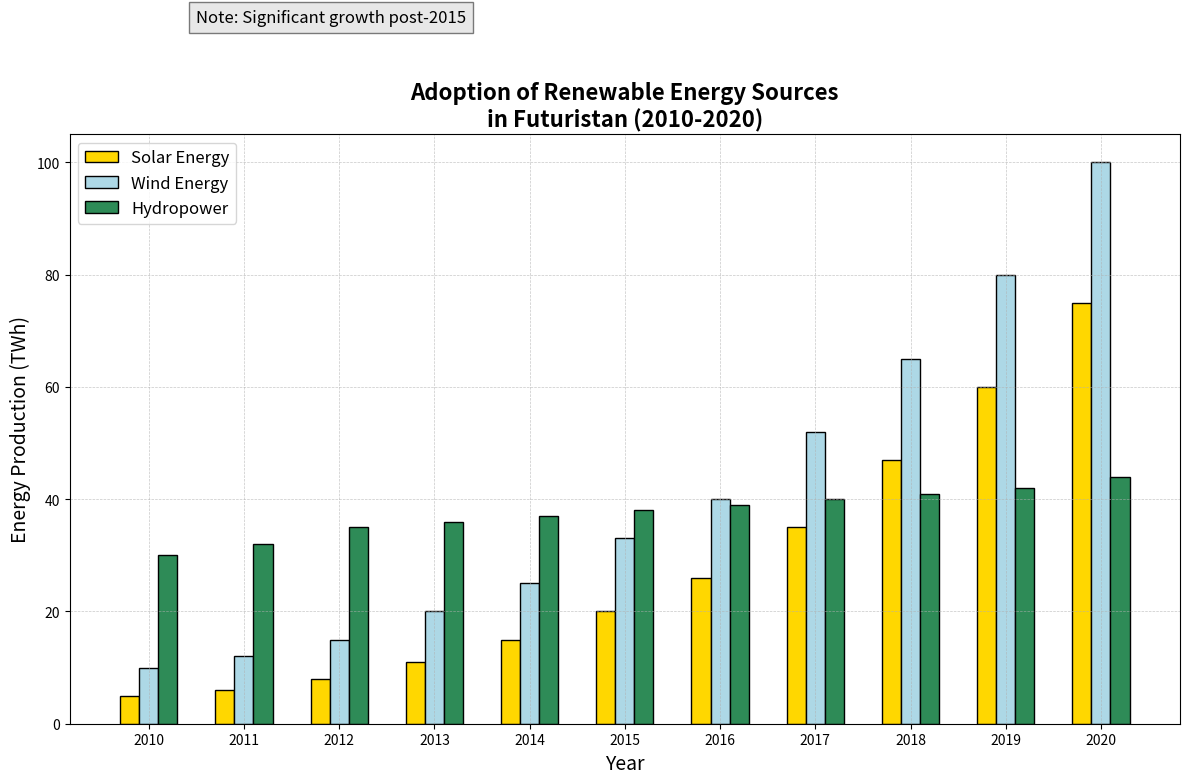

Write the Python code that produced this figure.
import matplotlib.pyplot as plt
import numpy as np

years = np.arange(2010, 2021)
solar_energy = np.array([5, 6, 8, 11, 15, 20, 26, 35, 47, 60, 75])
wind_energy = np.array([10, 12, 15, 20, 25, 33, 40, 52, 65, 80, 100])
hydropower_energy = np.array([30, 32, 35, 36, 37, 38, 39, 40, 41, 42, 44])

fig, ax = plt.subplots(figsize=(12, 8))

bar_width = 0.2
bar_offset = np.array([-1, 0, 1]) * bar_width

ax.bar(years + bar_offset[0], solar_energy, width=bar_width, label='Solar Energy', color='gold', edgecolor='black')
ax.bar(years + bar_offset[1], wind_energy, width=bar_width, label='Wind Energy', color='lightblue', edgecolor='black')
ax.bar(years + bar_offset[2], hydropower_energy, width=bar_width, label='Hydropower', color='seagreen', edgecolor='black')

ax.set_title('Adoption of Renewable Energy Sources\nin Futuristan (2010-2020)', fontsize=16, fontweight='bold')
ax.set_xlabel('Year', fontsize=14)
ax.set_ylabel('Energy Production (TWh)', fontsize=14)
ax.set_xticks(years)
ax.set_xticklabels(years)
ax.legend(loc='upper left', fontsize=12)
ax.text(2010.5, 125, 'Note: Significant growth post-2015', fontsize=12, style='italic', 
        bbox={'facecolor': 'lightgray', 'alpha': 0.5, 'pad': 5})
ax.grid(True, which='both', linestyle='--', linewidth=0.5, alpha=0.7)

plt.tight_layout()
plt.show()
